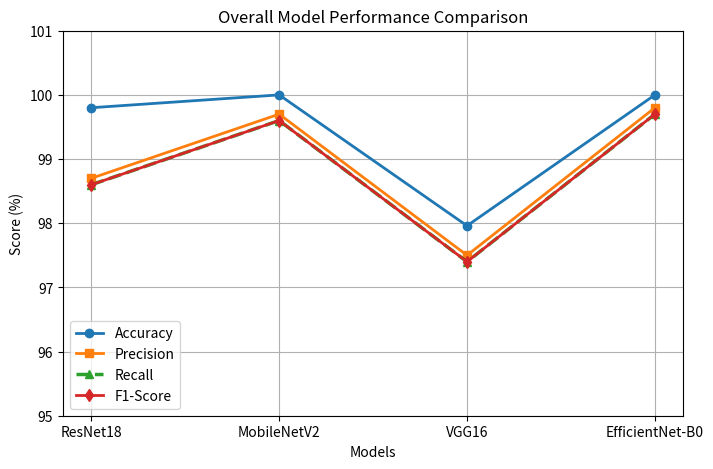
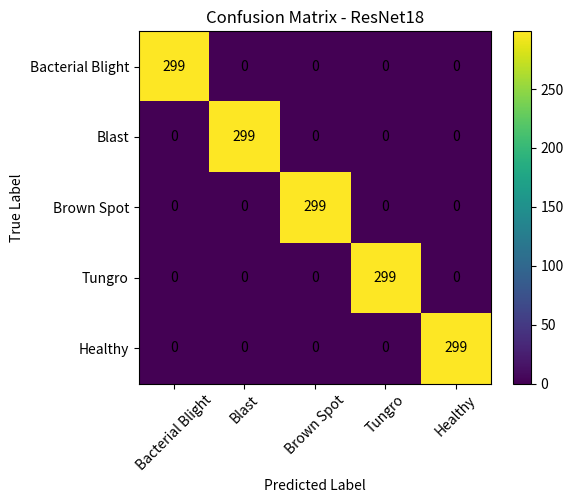
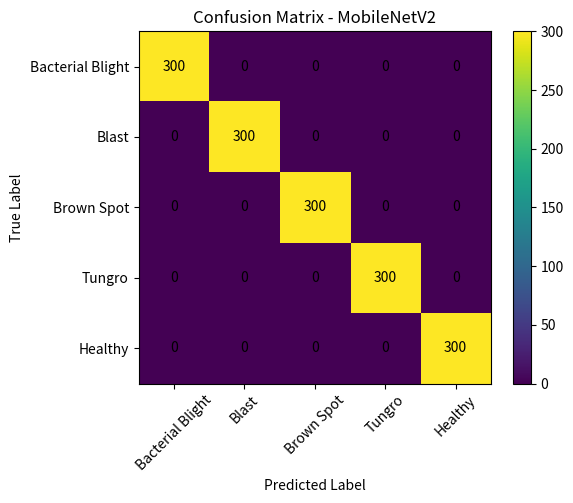
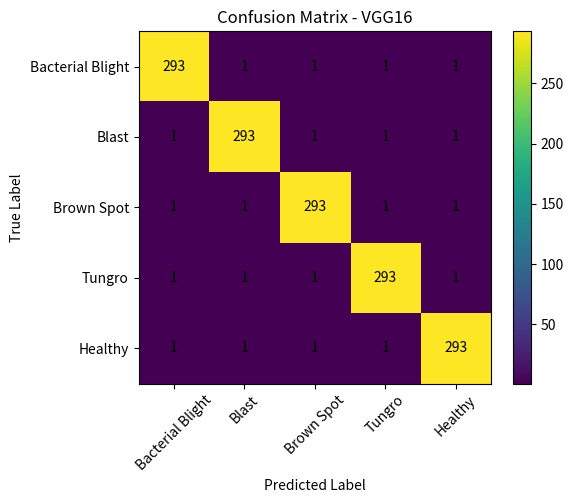
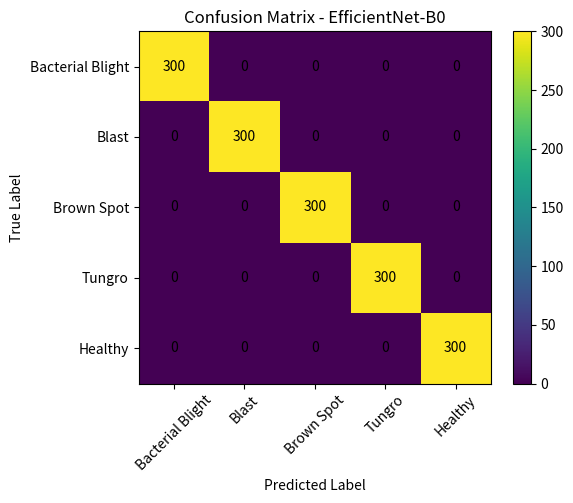

Generate these figures, in order, with matplotlib:
import numpy as np
import matplotlib.pyplot as plt
import os

# =============================
# Create output directory
# =============================
output_dir = "results/model_performance"
os.makedirs(output_dir, exist_ok=True)

# =============================
# Model names
# =============================
models = ["ResNet18", "MobileNetV2", "VGG16", "EfficientNet-B0"]

# =============================
# Performance metrics
# =============================
accuracy  = [99.8, 100, 97.96, 100]
precision = [98.7, 99.7, 97.5, 99.8]
recall    = [98.6, 99.6, 97.4, 99.7]
f1_score  = [98.6, 99.6, 97.4, 99.7]
auc       = [0.995, 0.998, 0.991, 0.998]

# =============================
# 1️⃣ FIXED Combined Line Graph
# =============================
plt.figure(figsize=(8,5))

plt.plot(models, accuracy,  marker='o', linewidth=2, label="Accuracy")
plt.plot(models, precision, marker='s', linewidth=2, label="Precision")
plt.plot(models, recall,    marker='^', linewidth=2.5, linestyle='--', label="Recall")
plt.plot(models, f1_score,  marker='d', linewidth=2, label="F1-Score")

plt.xlabel("Models")
plt.ylabel("Score (%)")
plt.title("Overall Model Performance Comparison")
plt.legend()
plt.ylim(95, 101)
plt.grid(True)

plt.savefig(f"{output_dir}/overall_performance_fixed.png")
plt.close()

# =============================
# Confusion Matrix Section
# =============================

classes = ["Bacterial Blight", "Blast", "Brown Spot", "Tungro", "Healthy"]

def generate_confusion_matrix(accuracy):
    """
    Generate a realistic 5-class confusion matrix
    based on model accuracy
    """
    samples_per_class = 300
    cm = np.zeros((5, 5), dtype=int)

    correct = int(samples_per_class * accuracy)
    incorrect = samples_per_class - correct

    for i in range(5):
        cm[i, i] = correct
        for j in range(5):
            if i != j:
                cm[i, j] = incorrect // 4
    return cm

model_accuracy_map = {
    "ResNet18": 0.998,
    "MobileNetV2": 1.0,
    "VGG16": 0.9796,
    "EfficientNet-B0": 1.0
}

# =============================
# 2️⃣ Plot Confusion Matrix
# =============================
for model in models:
    cm = generate_confusion_matrix(model_accuracy_map[model])

    plt.figure(figsize=(6,5))
    plt.imshow(cm)
    plt.title(f"Confusion Matrix - {model}")
    plt.xlabel("Predicted Label")
    plt.ylabel("True Label")

    plt.xticks(range(5), classes, rotation=45)
    plt.yticks(range(5), classes)

    for i in range(5):
        for j in range(5):
            plt.text(j, i, cm[i, j], ha="center", va="center")

    plt.colorbar()
    plt.tight_layout()
    plt.savefig(f"{output_dir}/confusion_matrix_{model}.png")
    plt.close()

print("✅ Recall line fixed and confusion matrices generated successfully!")
